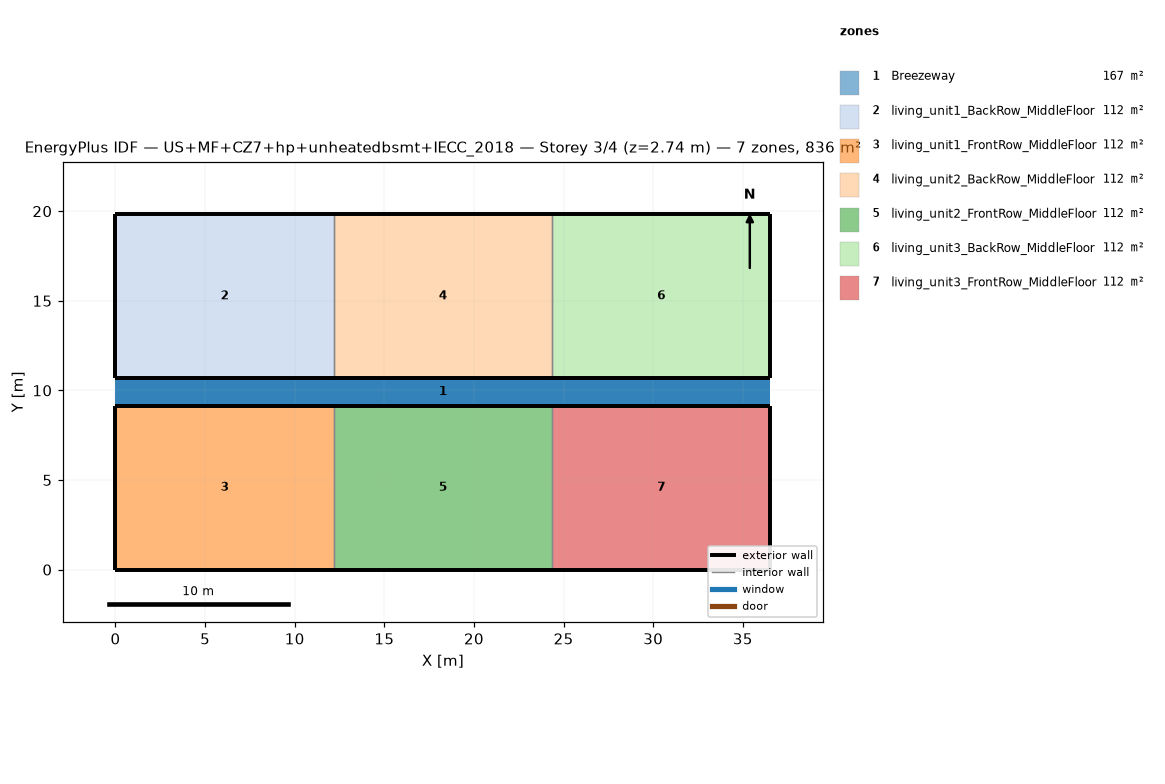
=== STOREY PLAN SPEC (per zone: floor XY polygon, exterior-wall plan segments, windows/doors) ===
zone 1: Breezeway  (167.0 m²)
  floor: (36.54, 9.16) (0.00, 9.16) (0.00, 10.68) (36.54, 10.68)
  floor: (36.54, 9.16) (0.00, 9.16) (0.00, 10.68) (36.54, 10.68)
  floor: (36.54, 9.16) (0.00, 9.16) (0.00, 10.68) (36.54, 10.68)
zone 2: living_unit1_BackRow_MiddleFloor  (111.5 m²)
  floor: (12.18, 10.68) (0.00, 10.68) (0.00, 19.84) (12.18, 19.84)
  exterior wall: (0.00, 10.68) – (12.18, 10.68)  [12.2 m]
  exterior wall: (12.18, 19.84) – (0.00, 19.84)  [12.2 m]
  exterior wall: (0.00, 19.84) – (0.00, 10.68)  [9.2 m]
  interior walls: 1
zone 3: living_unit1_FrontRow_MiddleFloor  (111.5 m²)
  floor: (12.18, 0.00) (0.00, 0.00) (0.00, 9.16) (12.18, 9.16)
  exterior wall: (0.00, 0.00) – (12.18, 0.00)  [12.2 m]
  exterior wall: (12.18, 9.16) – (0.00, 9.16)  [12.2 m]
  exterior wall: (0.00, 9.16) – (0.00, 0.00)  [9.2 m]
  interior walls: 1
zone 4: living_unit2_BackRow_MiddleFloor  (111.5 m²)
  floor: (24.36, 10.68) (12.18, 10.68) (12.18, 19.84) (24.36, 19.84)
  exterior wall: (12.18, 10.68) – (24.36, 10.68)  [12.2 m]
  exterior wall: (24.36, 19.84) – (12.18, 19.84)  [12.2 m]
  interior walls: 2
zone 5: living_unit2_FrontRow_MiddleFloor  (111.5 m²)
  floor: (24.36, 0.00) (12.18, 0.00) (12.18, 9.16) (24.36, 9.16)
  exterior wall: (12.18, 0.00) – (24.36, 0.00)  [12.2 m]
  exterior wall: (24.36, 9.16) – (12.18, 9.16)  [12.2 m]
  interior walls: 2
zone 6: living_unit3_BackRow_MiddleFloor  (111.5 m²)
  floor: (36.54, 10.68) (24.36, 10.68) (24.36, 19.84) (36.54, 19.84)
  exterior wall: (24.36, 10.68) – (36.54, 10.68)  [12.2 m]
  exterior wall: (36.54, 10.68) – (36.54, 19.84)  [9.2 m]
  exterior wall: (36.54, 19.84) – (24.36, 19.84)  [12.2 m]
  interior walls: 1
zone 7: living_unit3_FrontRow_MiddleFloor  (111.5 m²)
  floor: (36.54, 0.00) (24.36, 0.00) (24.36, 9.16) (36.54, 9.16)
  exterior wall: (24.36, 0.00) – (36.54, 0.00)  [12.2 m]
  exterior wall: (36.54, 0.00) – (36.54, 9.16)  [9.2 m]
  exterior wall: (36.54, 9.16) – (24.36, 9.16)  [12.2 m]
  interior walls: 1

=== DERIVED (storey summary) ===
Building: US+MF+CZ7+hp+unheatedbsmt+IECC_2018
Storey: 3 of 4  (floor level z = 2.74 m)
Storey gross floor area: 836.2 m²
Zones on this storey: 7
  - Breezeway: floor 167.0 m²
  - living_unit1_BackRow_MiddleFloor: floor 111.5 m²; exterior wall 33.5 m (86.9 m²); WWR 0.0%
  - living_unit1_FrontRow_MiddleFloor: floor 111.5 m²; exterior wall 33.5 m (86.9 m²); WWR 0.0%
  - living_unit2_BackRow_MiddleFloor: floor 111.5 m²; exterior wall 24.4 m (63.1 m²); WWR 0.0%
  - living_unit2_FrontRow_MiddleFloor: floor 111.5 m²; exterior wall 24.4 m (63.1 m²); WWR 0.0%
  - living_unit3_BackRow_MiddleFloor: floor 111.5 m²; exterior wall 33.5 m (86.9 m²); WWR 0.0%
  - living_unit3_FrontRow_MiddleFloor: floor 111.5 m²; exterior wall 33.5 m (86.9 m²); WWR 0.0%
Zone adjacency (shared interzone walls):
  - living_unit1_BackRow_MiddleFloor ↔ living_unit2_BackRow_MiddleFloor
  - living_unit1_FrontRow_MiddleFloor ↔ living_unit2_FrontRow_MiddleFloor
  - living_unit2_BackRow_MiddleFloor ↔ living_unit3_BackRow_MiddleFloor
  - living_unit2_FrontRow_MiddleFloor ↔ living_unit3_FrontRow_MiddleFloor